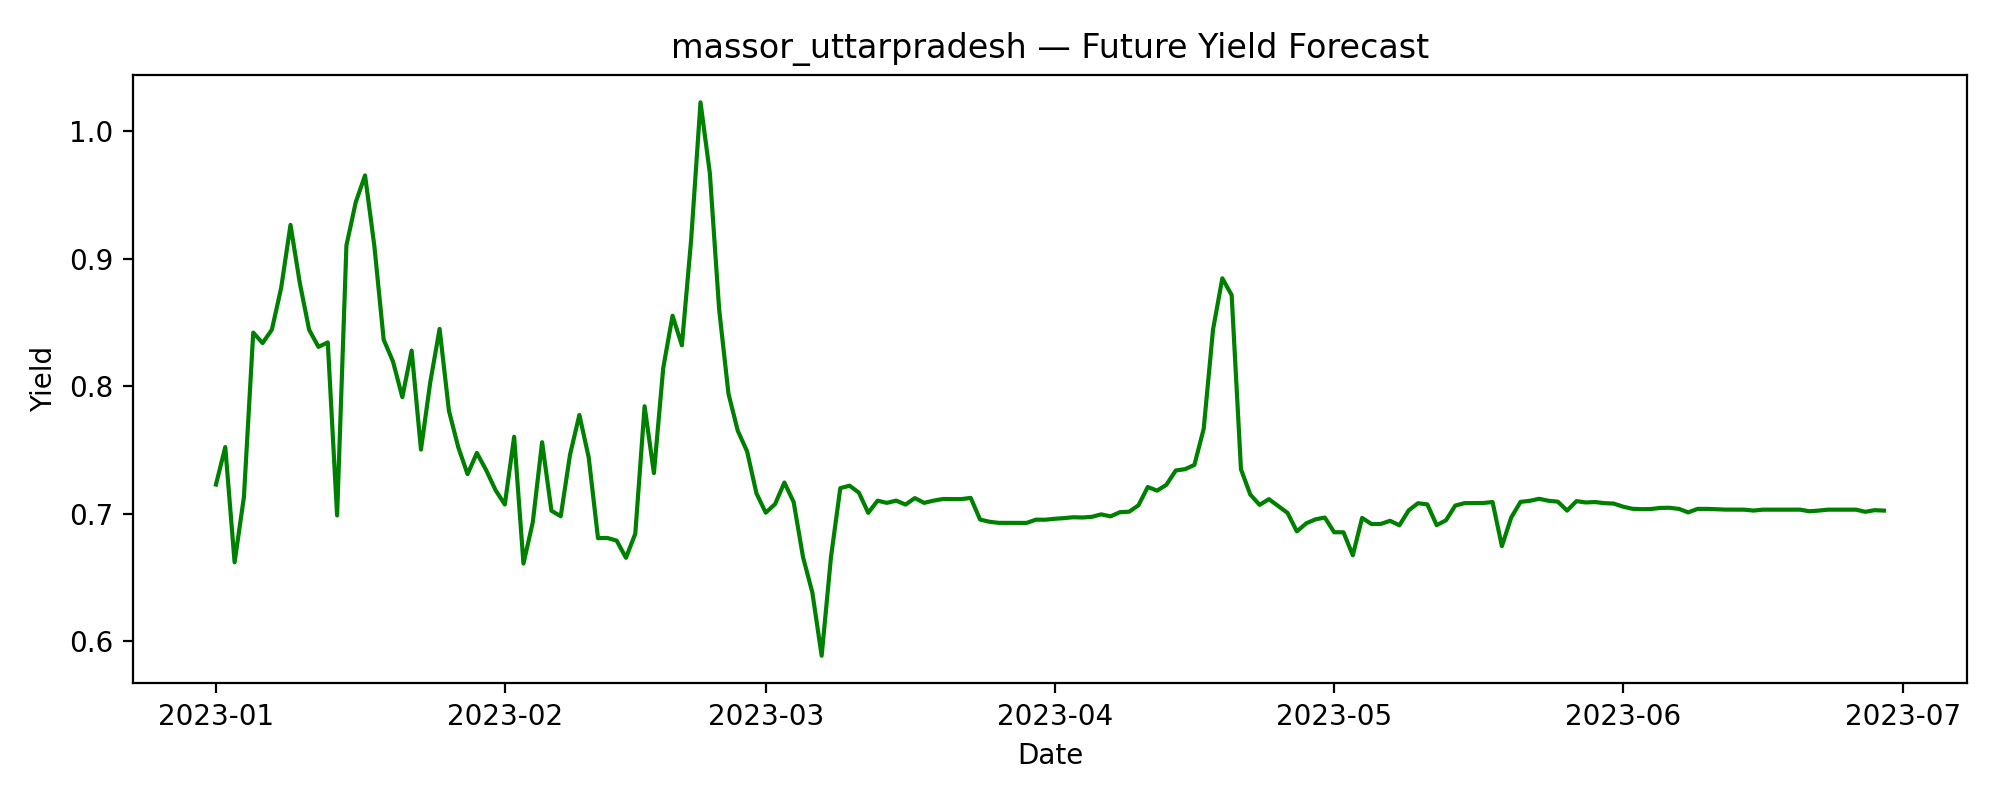

The file beside this chart, header and first rows:
date, predicted_yield
2023-01-01, 0.7229
2023-01-02, 0.7524
2023-01-03, 0.662
2023-01-04, 0.7131
2023-01-05, 0.8421
2023-01-06, 0.8339
2023-01-07, 0.8444
2023-01-08, 0.8773
2023-01-09, 0.9267
2023-01-10, 0.881
2023-01-11, 0.8444
2023-01-12, 0.831
2023-01-13, 0.8344
2023-01-14, 0.6987
2023-01-15, 0.9105
2023-01-16, 0.9444
2023-01-17, 0.9655
2023-01-18, 0.91
2023-01-19, 0.8366
2023-01-20, 0.8194
2023-01-21, 0.7915
2023-01-22, 0.828
2023-01-23, 0.7504
2023-01-24, 0.8033
2023-01-25, 0.8451
2023-01-26, 0.7809
2023-01-27, 0.7523
2023-01-28, 0.7311
2023-01-29, 0.7478
2023-01-30, 0.7342
2023-01-31, 0.7186
2023-02-01, 0.7073
2023-02-02, 0.7604
2023-02-03, 0.661
2023-02-04, 0.6934
2023-02-05, 0.7562
2023-02-06, 0.7024
2023-02-07, 0.6981
2023-02-08, 0.7465
2023-02-09, 0.7776
2023-02-10, 0.7443
2023-02-11, 0.6809
2023-02-12, 0.6811
2023-02-13, 0.679
2023-02-14, 0.6655
2023-02-15, 0.6844
2023-02-16, 0.7843
2023-02-17, 0.7319
2023-02-18, 0.8144
2023-02-19, 0.8554
2023-02-20, 0.8322
2023-02-21, 0.9155
2023-02-22, 1.023
2023-02-23, 0.9673
2023-02-24, 0.8604
2023-02-25, 0.7942
2023-02-26, 0.7652
2023-02-27, 0.7489
2023-02-28, 0.7161
2023-03-01, 0.7009
... 120 more rows
